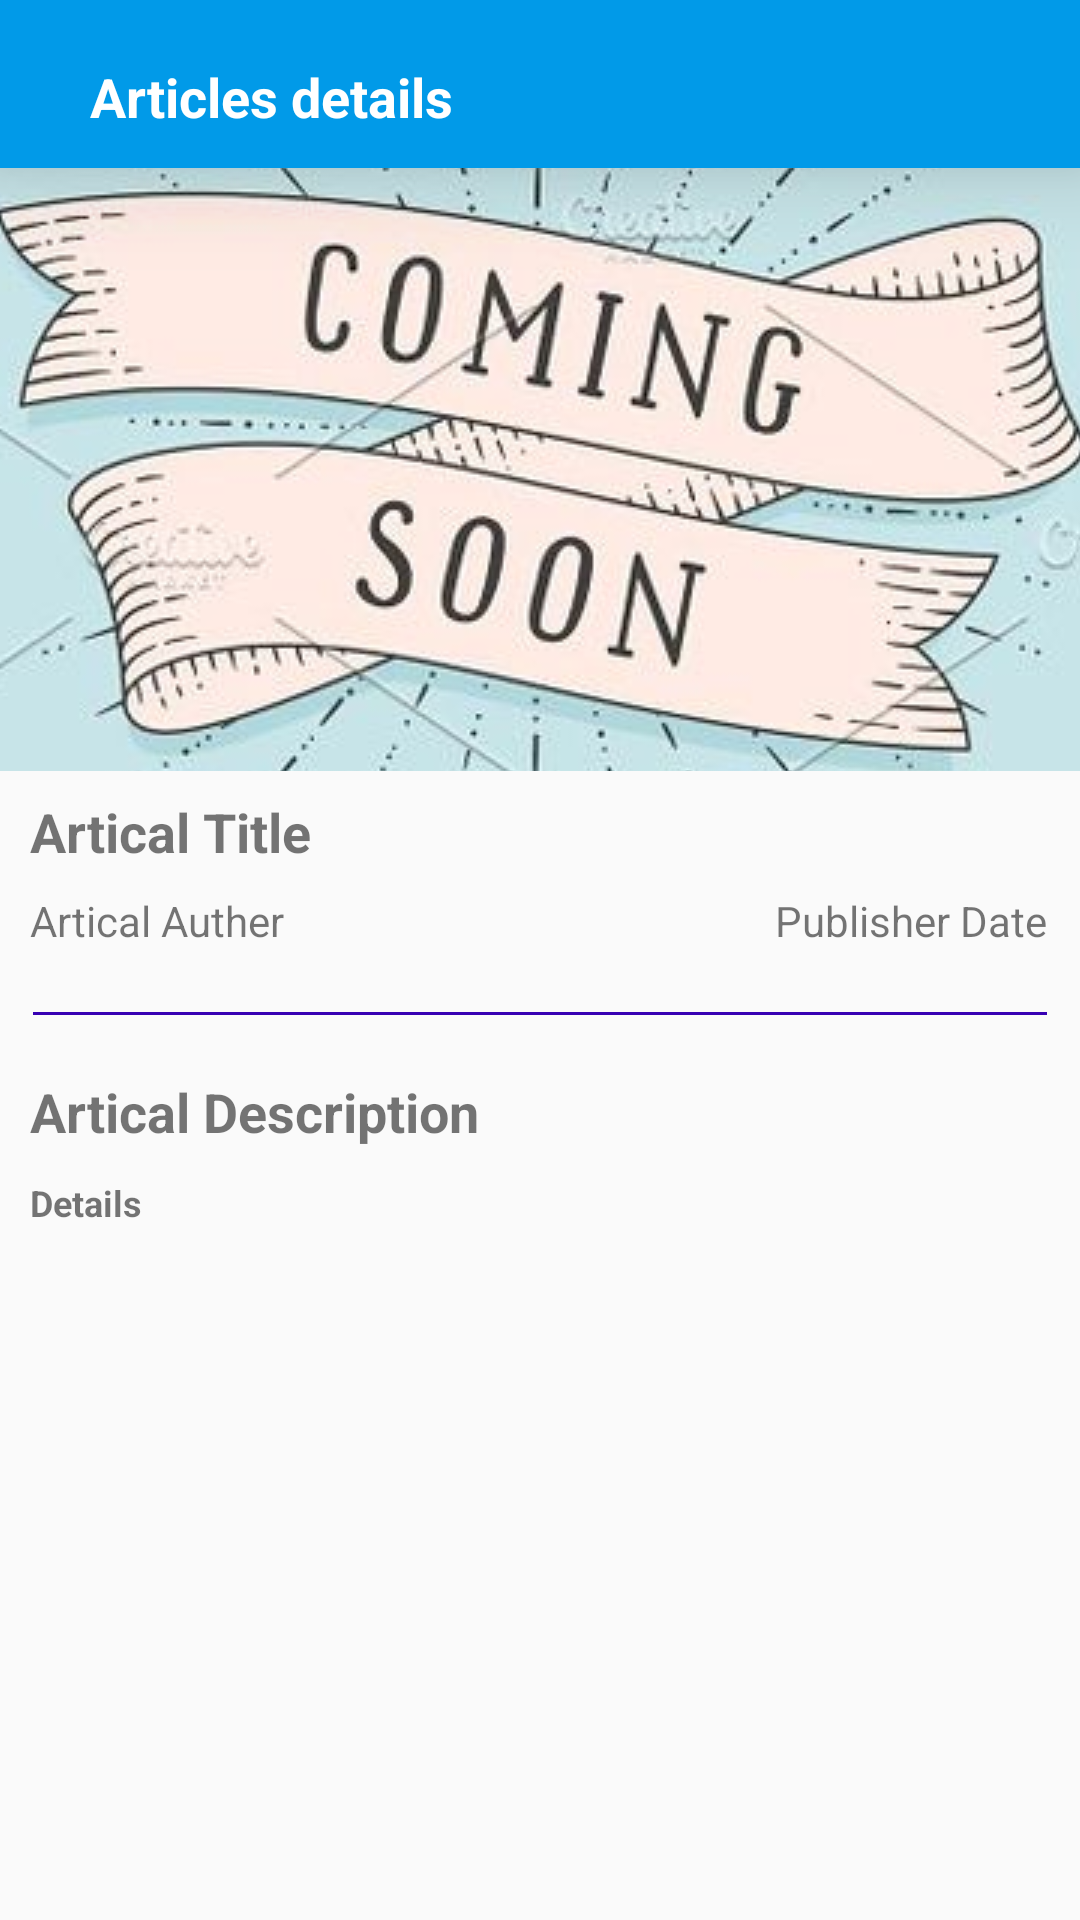

The Android layout XML behind this screen, and the referenced resources:
<!-- AndroidManifest.xml: application theme AppTheme -->
<!-- res/layout/activity_cell_details.xml -->
<?xml version="1.0" encoding="utf-8"?>
<androidx.constraintlayout.widget.ConstraintLayout xmlns:android="http://schemas.android.com/apk/res/android"
    xmlns:app="http://schemas.android.com/apk/res-auto"
    xmlns:tools="http://schemas.android.com/tools"
    android:id="@+id/container"
    android:layout_width="match_parent"
    android:layout_height="match_parent"
    tools:context=".ui.activity.DetailsActivity">

    <com.google.android.material.appbar.AppBarLayout
        android:id="@+id/toolbar"
        android:layout_width="match_parent"
        android:layout_height="?attr/actionBarSize"
        android:background="?attr/colorPrimary"
        android:elevation="20dp"
        android:theme="@style/ThemeOverlay.AppCompat.Dark.ActionBar"
        app:layout_constraintEnd_toEndOf="parent"
        app:layout_constraintStart_toStartOf="parent"
        app:layout_constraintTop_toTopOf="parent">

        <LinearLayout
            android:layout_width="match_parent"
            android:layout_height="wrap_content"
            android:orientation="horizontal"
            android:layout_weight="1"
            android:layout_marginTop="@dimen/ten"
            android:layout_gravity="center"
            >

            <ImageButton
                android:id="@+id/img_butt"
                android:layout_width="wrap_content"
                android:layout_height="wrap_content"
                android:layout_margin="10dp"
                android:layout_weight=".3"
                android:background="@android:color/transparent"
                android:src="@drawable/ic_arrow_back" />

            <TextView
                style="@style/text_title"
                android:layout_width="match_parent"
                android:layout_height="38dp"
                android:layout_margin="@dimen/ten"
                android:layout_marginStart="@dimen/ten"
                android:layout_marginLeft="@dimen/ten"
                android:layout_weight=".7"
                android:text="Articles details"
                android:textColor="@color/whigt" />
        </LinearLayout>
    </com.google.android.material.appbar.AppBarLayout>

    <ImageView
        android:id="@+id/img_detail_news"
        android:layout_width="match_parent"
        android:layout_height="201dp"
        android:scaleType="center"
        app:layout_constraintEnd_toEndOf="parent"
        app:layout_constraintStart_toStartOf="parent"
        app:layout_constraintTop_toBottomOf="@+id/toolbar"
        app:srcCompat="@drawable/color" />

    <TextView
        android:id="@+id/tv_title"
        android:layout_width="0dp"
        android:layout_height="wrap_content"
        android:layout_marginStart="@dimen/ten"
        android:layout_marginLeft="@dimen/ten"
        android:layout_marginTop="@dimen/eight"
        android:text="@string/artical_title"
       style="@style/text_title"
        app:layout_constraintEnd_toStartOf="@+id/tv_published_date"
        app:layout_constraintHorizontal_bias="0.0"
        app:layout_constraintLeft_toLeftOf="parent"
        app:layout_constraintStart_toStartOf="parent"
        app:layout_constraintTop_toBottomOf="@+id/img_detail_news" />

    <TextView
        android:id="@+id/tv_auther"
        android:layout_width="0dp"
        android:layout_height="wrap_content"
        android:layout_marginTop="@dimen/eight"
        android:text="@string/artical_auther"
        app:layout_constraintBottom_toBottomOf="@+id/img_profile"
        app:layout_constraintStart_toStartOf="@+id/tv_title"
        app:layout_constraintTop_toBottomOf="@+id/tv_title" />

    <TextView
        android:id="@+id/tv_published_date"
        android:layout_width="wrap_content"
        android:layout_height="wrap_content"
        android:layout_marginEnd="11dp"
        android:layout_marginRight="11dp"
        android:text="@string/publisher_date"
        app:layout_constraintBottom_toBottomOf="@+id/tv_auther"
        app:layout_constraintEnd_toEndOf="parent"
        app:layout_constraintTop_toTopOf="@+id/tv_auther"
        app:layout_constraintVertical_bias="0.0" />

    <LinearLayout
        android:id="@+id/linear"
        android:layout_width="match_parent"
        android:layout_height="1dp"
        android:layout_marginStart="11dp"
        android:layout_marginLeft="11dp"
        android:layout_marginEnd="11dp"
        android:layout_marginRight="11dp"
        android:background="@color/colorPrimaryDark"
        android:orientation="horizontal"
        app:layout_constraintBottom_toBottomOf="parent"
        app:layout_constraintEnd_toEndOf="parent"
        app:layout_constraintStart_toStartOf="parent"
        app:layout_constraintTop_toBottomOf="@+id/tv_auther"
        app:layout_constraintVertical_bias="0.065" />


    <TextView
        android:id="@+id/tv_artical_desc"
        android:layout_width="wrap_content"
        android:layout_height="wrap_content"
        android:layout_marginStart="@dimen/ten"
        android:layout_marginLeft="@dimen/sixteen"
        android:layout_marginTop="@dimen/twenty"
        android:text="@string/artical_description"
        style="@style/text_title"
        app:layout_constraintStart_toStartOf="parent"
        app:layout_constraintTop_toBottomOf="@+id/linear" />

    <TextView
        android:id="@+id/tv_details"
        android:layout_width="match_parent"
        android:layout_height="0dp"
        android:layout_marginStart="@dimen/ten"
        android:layout_marginLeft="@dimen/ten"
        android:layout_marginTop="@dimen/ten"
        android:layout_marginEnd="@dimen/ten"
        android:layout_marginBottom="@dimen/ten"
        android:text="@string/details"
        android:textSize="12sp"
        android:textStyle="bold"
        app:layout_constraintBottom_toBottomOf="parent"
        app:layout_constraintEnd_toEndOf="parent"
        app:layout_constraintStart_toStartOf="parent"
        app:layout_constraintTop_toBottomOf="@+id/tv_artical_desc" />
</androidx.constraintlayout.widget.ConstraintLayout>
<!-- resources referenced by this layout -->
<resources>
  <color name="colorPrimaryDark">#3700B3</color>
  <color name="whigt">#ffffff</color>
  <dimen name="eight">8dp</dimen>
  <dimen name="sixteen">16dp</dimen>
  <dimen name="ten">10dp</dimen>
  <dimen name="twenty">20dp</dimen>
  <!-- drawable color: jpg bitmap (drawable, 27369 bytes) -->
  <string name="artical_auther">Artical Auther</string>
  <string name="artical_description">Artical Description</string>
  <string name="artical_title">Artical Title</string>
  <string name="details">Details</string>
  <string name="publisher_date">Publisher Date</string>
  <style name="text_title">
      <item name="android:textSize">18sp</item>
      <item name="android:textStyle">bold</item>
  </style>
  <style name="AppTheme" parent="Theme.AppCompat.Light.NoActionBar">
          
          <item name="colorPrimary">@color/toolbar</item>
          <item name="colorPrimaryDark">@color/toolbar</item>
          <item name="colorAccent">@color/colorAccent</item>
      </style>
  <color name="toolbar">#019AE8</color>
  <color name="colorAccent">#03DAC5</color>
</resources>
